Photos from the image-classification dataset "dataset" in the GitHub repository IMEJE-TEAM/Denemeimeje. Its 2 classes are: fire, no fire.

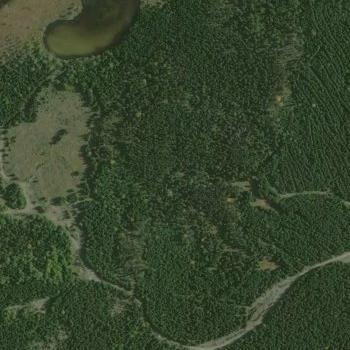
Label: no fire

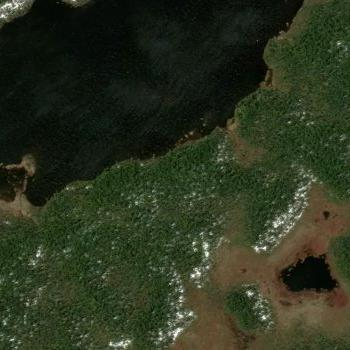
Label: fire

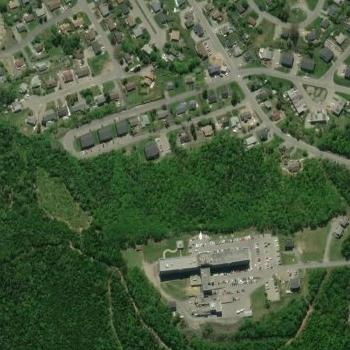
Label: no fire

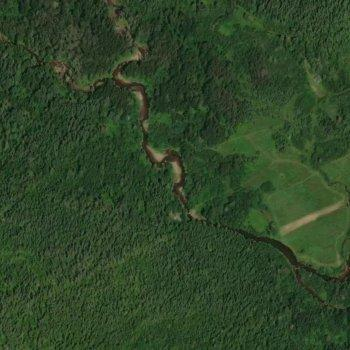
Label: no fire

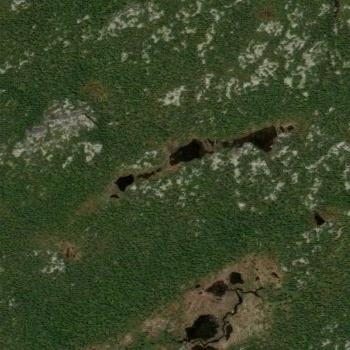
Label: fire

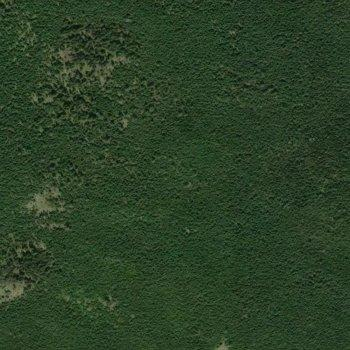
Label: no fire
